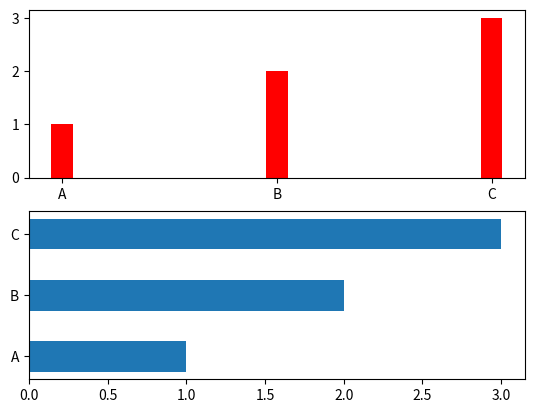

Generate this figure with matplotlib:
import matplotlib.pyplot as plt

x=['A','B','C']
y=[1,2,3]

plt.subplot(2,1,1)
plt.bar(x,y,color='red',width=0.1)
plt.subplot(2,1,2)
plt.barh(x,y,height=0.5)
plt.show()